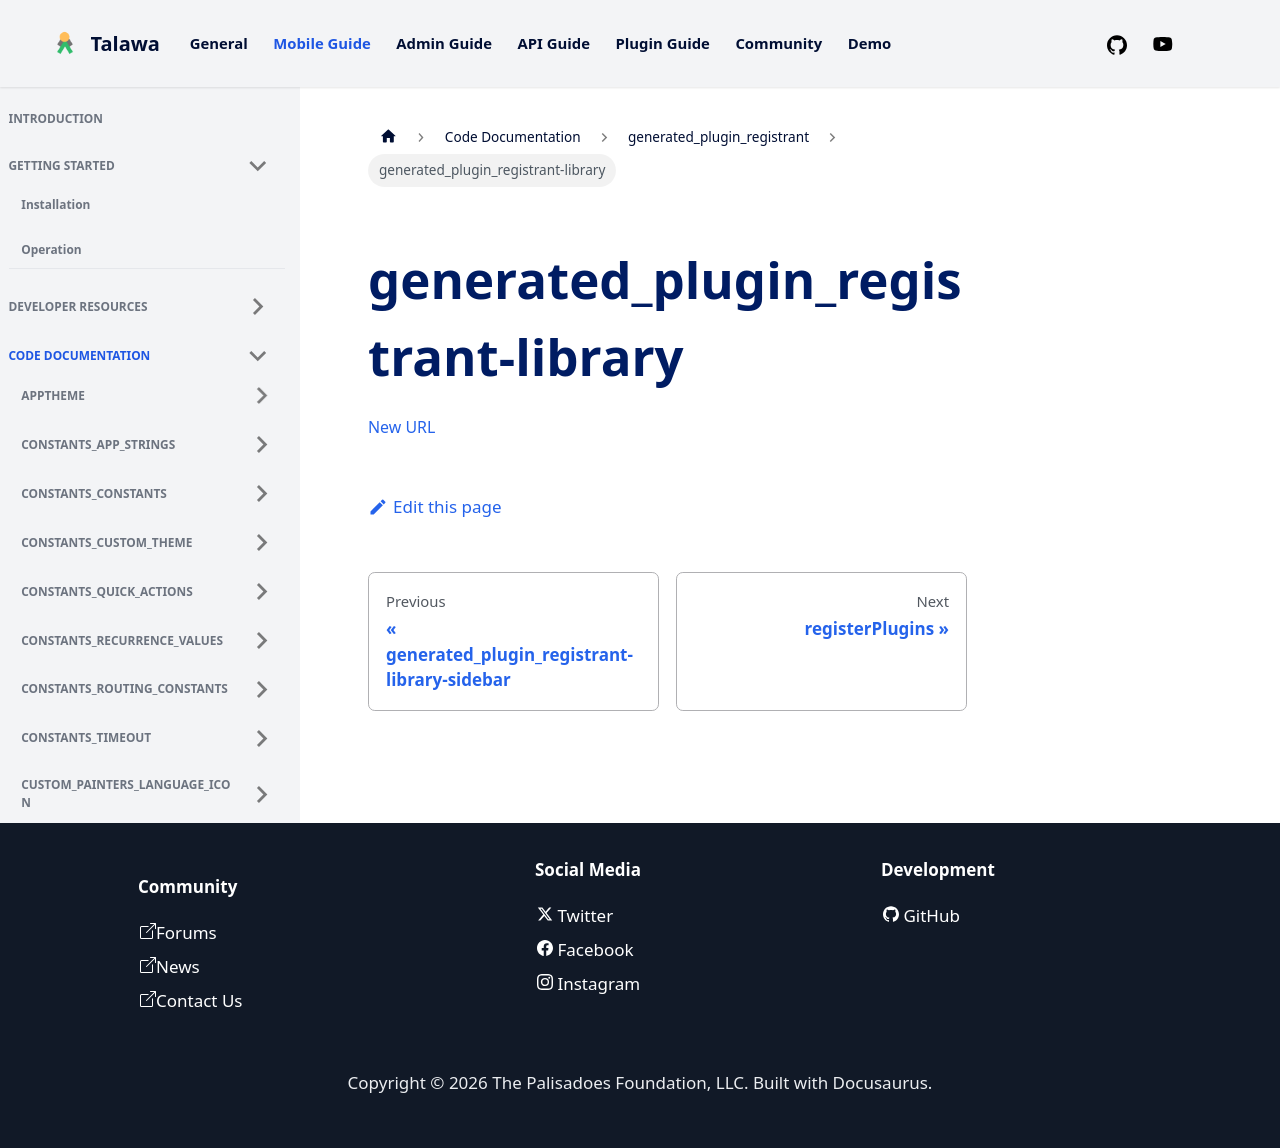

repository: PalisadoesFoundation/talawa · page: docs/auto-docs/generated_plugin_registrant/generated_plugin_registrant-library/index.html · generator: docusaurus

[New URL](../generated_plugin_registrant/)
